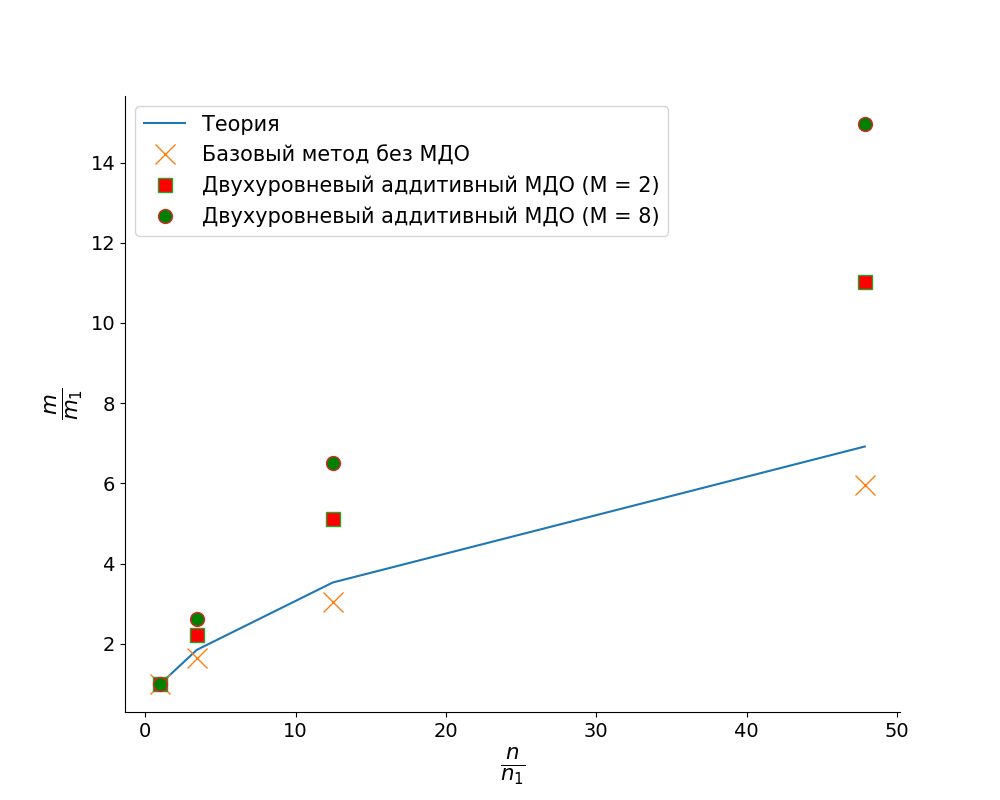

The data file committed next to this chart (first rows):
index, basic, 2, 8
2668, 2069, 14708, 20843
9142, 3422, 32652, 54346
33272, 6319, 75308, 135629
127674, 12340, 162062, 311730
